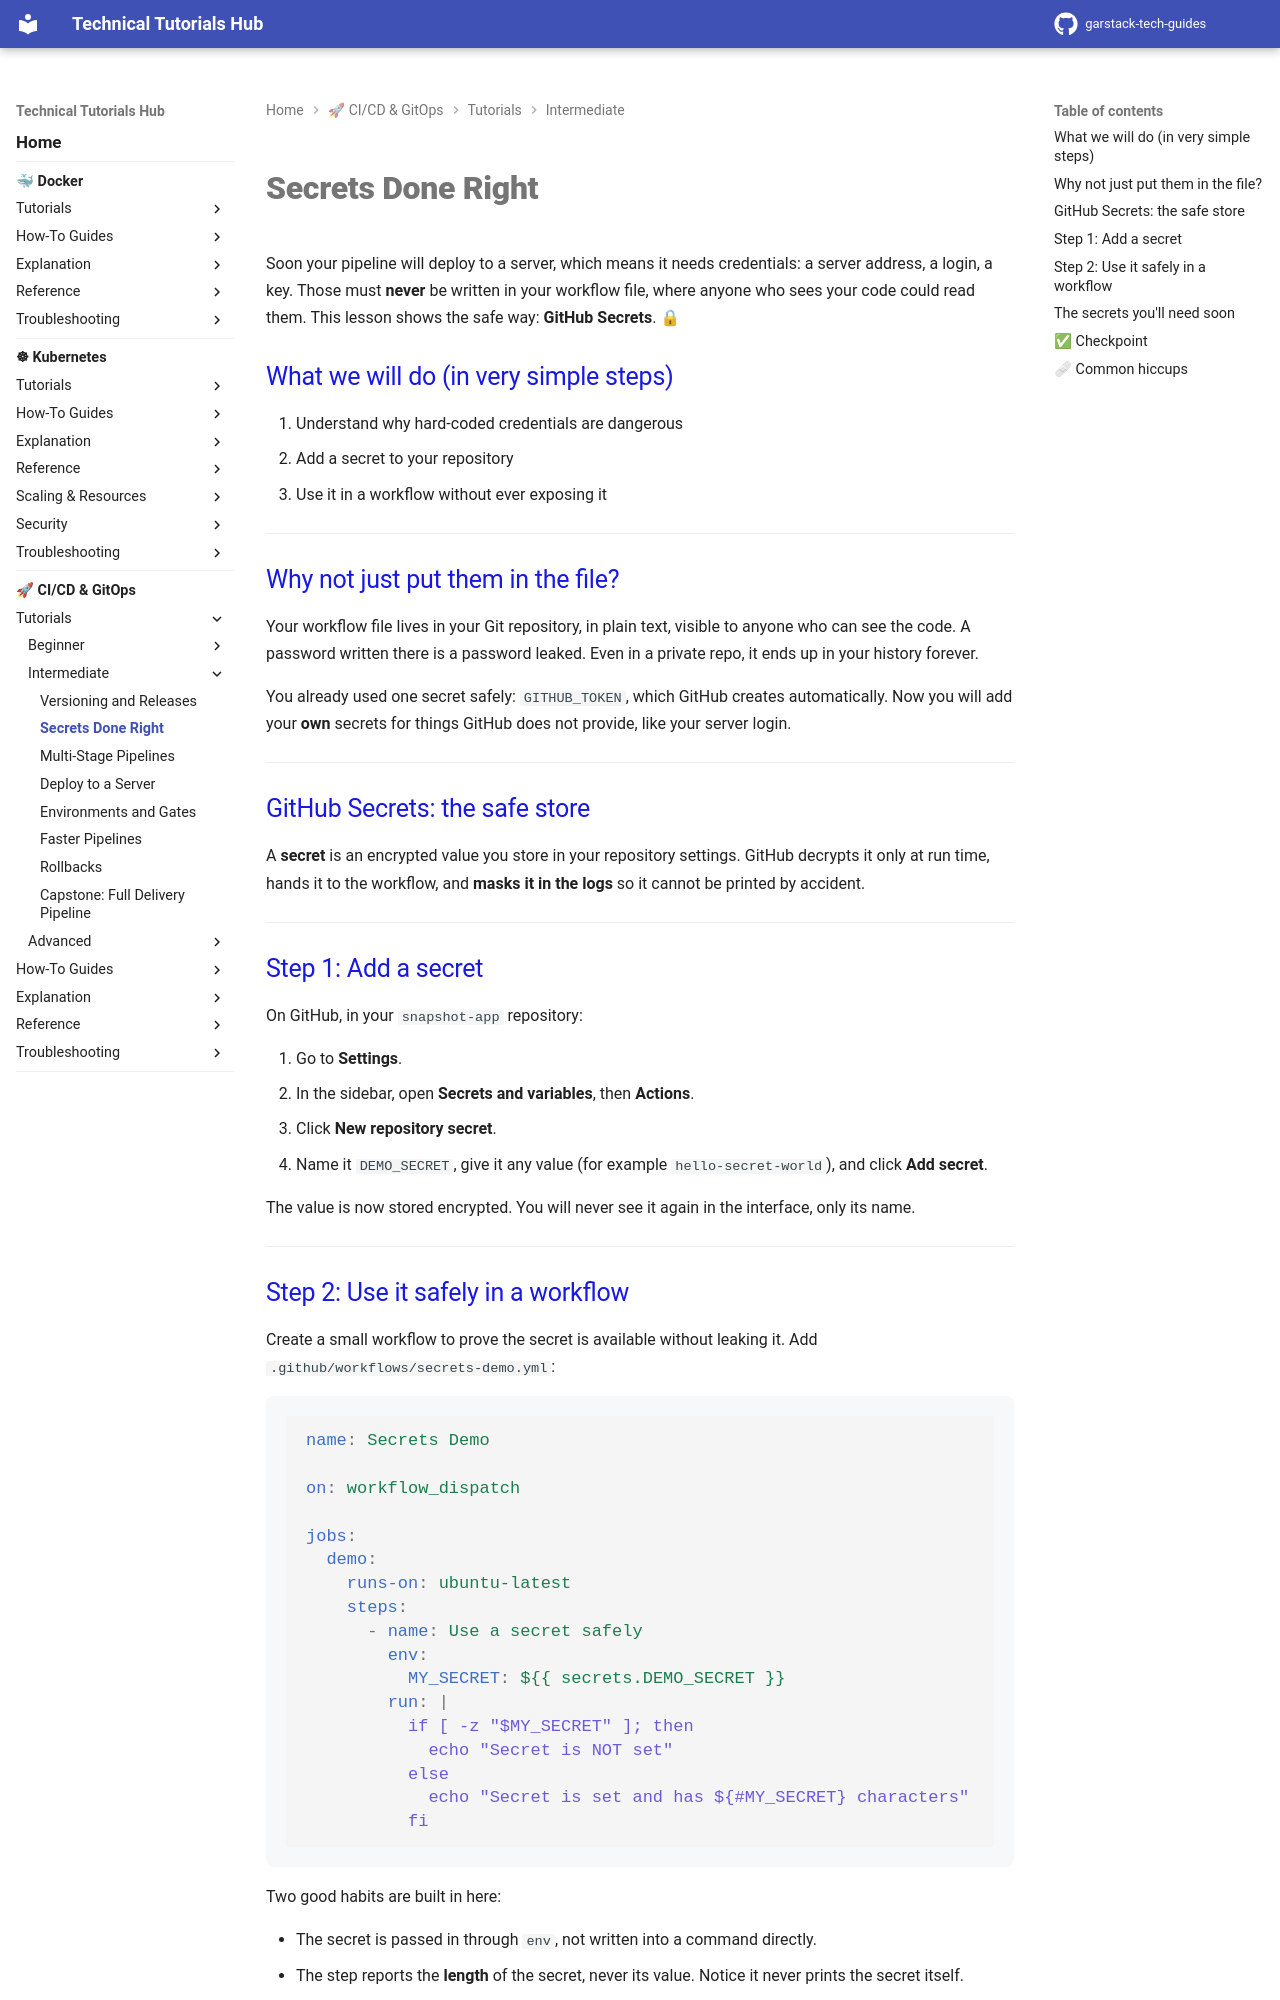

repository: garstack1/gstack-tech-guides · page: cicd/tutorials/intermediate/secrets/index.html · generator: mkdocs

# Secrets Done Right

Soon your pipeline will deploy to a server, which means it needs credentials: a server address, a login, a key. Those must **never** be written in your workflow file, where anyone who sees your code could read them. This lesson shows the safe way: **GitHub Secrets**. 🔒

## What we will do (in very simple steps)

1. Understand why hard-coded credentials are dangerous
2. Add a secret to your repository
3. Use it in a workflow without ever exposing it

---

## Why not just put them in the file?

Your workflow file lives in your Git repository, in plain text, visible to anyone who can see the code. A password written there is a password leaked. Even in a private repo, it ends up in your history forever.

You already used one secret safely: `GITHUB_TOKEN`, which GitHub creates automatically. Now you will add your **own** secrets for things GitHub does not provide, like your server login.

---

## GitHub Secrets: the safe store

A **secret** is an encrypted value you store in your repository settings. GitHub decrypts it only at run time, hands it to the workflow, and **masks it in the logs** so it cannot be printed by accident.

---

## Step 1: Add a secret

On GitHub, in your `snapshot-app` repository:

1. Go to **Settings**.
2. In the sidebar, open **Secrets and variables**, then **Actions**.
3. Click **New repository secret**.
4. Name it `DEMO_SECRET`, give it any value (for example `hello-secret-world`), and click **Add secret**.

The value is now stored encrypted. You will never see it again in the interface, only its name.

---
